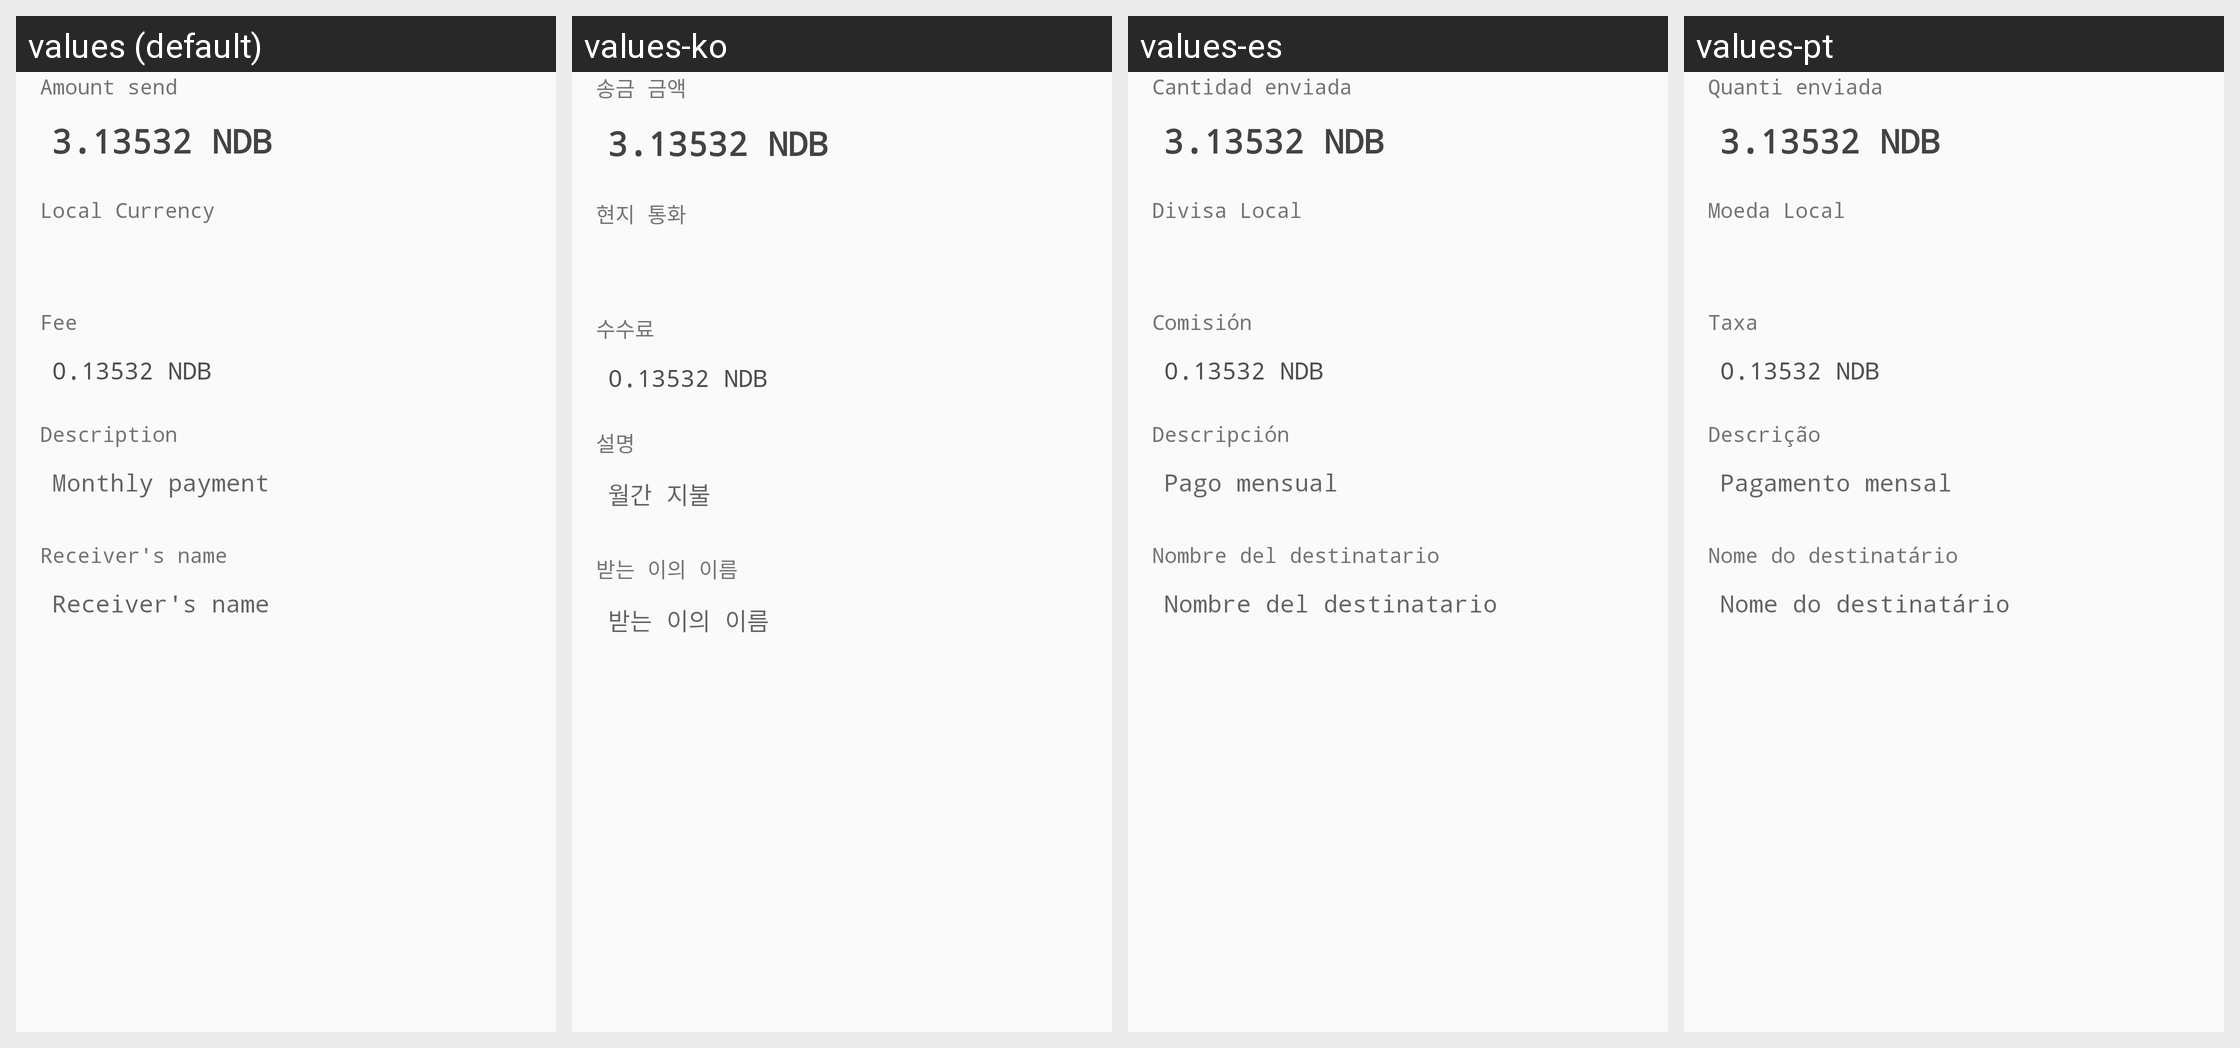

Locale-by-locale string values for the Android screen shown in this grid:
Android screen res/layout/dialog_send_confirmation.xml rendered under 4 locales, left to right: values (default), values-ko, values-es, values-pt. Device: Nexus 5 (rendered at 1080×1920; each locale shown at half size, 540×960, under a caption strip naming it); theme AppTheme.
Other locales in the repository, not shown: values-cs, values-de, values-fi, values-fr, values-nl, values-sk.
Strings drawn on this screen, with the default value and each locale's value (text and hints the layout hard-codes, and strings that could not be matched under every locale, appear in the picture but are not listed):

title_nodebase_send
  values: Amount send
  values-ko: 송금 금액
  values-es: Cantidad enviada
  values-pt: Quanti enviada

title_currency
  values: Local Currency
  values-ko: 현지 통화
  values-es: Divisa Local
  values-pt: Moeda Local

title_fee
  values: Fee
  values-ko: 수수료
  values-es: Comisión
  values-pt: Taxa

title_description
  values: Description
  values-ko: 설명
  values-es: Descripción
  values-pt: Descrição

add_memo
  values: Monthly payment
  values-ko: 월간 지불
  values-es: Pago mensual
  values-pt: Pagamento mensal

title_receiver_name
  values: Receiver's name
  values-ko: 받는 이의 이름
  values-es: Nombre del destinatario
  values-pt: Nome do destinatário
